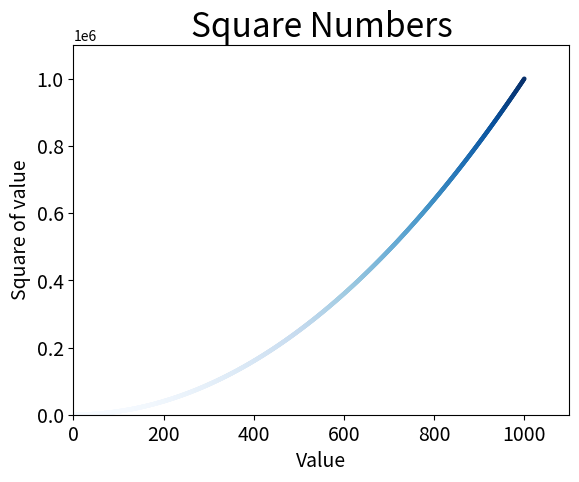

Write the Python code that produced this figure.
import matplotlib.pyplot as plt

# 随机生成
x_values = list(range(1, 1001))
y_values = [x**2 for x in x_values]
plt.scatter(x_values, y_values,c=y_values, cmap=plt.cm.Blues, edgecolors='none', s=10)

# 设置图表标题并给坐标轴加上标签
plt.title("Square Numbers", fontsize=24)
plt.xlabel("Value", fontsize=14)
plt.ylabel("Square of value", fontsize=14)

# 设置刻度标记的大小
plt.tick_params(axis='both', which='major', labelsize=14)

# 设置坐标轴的取值范围
plt.axis([0, 1100, 0, 1100000])

# 展示图表
# plt.show()

# 自动保存图表，不可以跟在plt.show()后面使用，否则会保存一张空白图片
plt.savefig('squares.png')